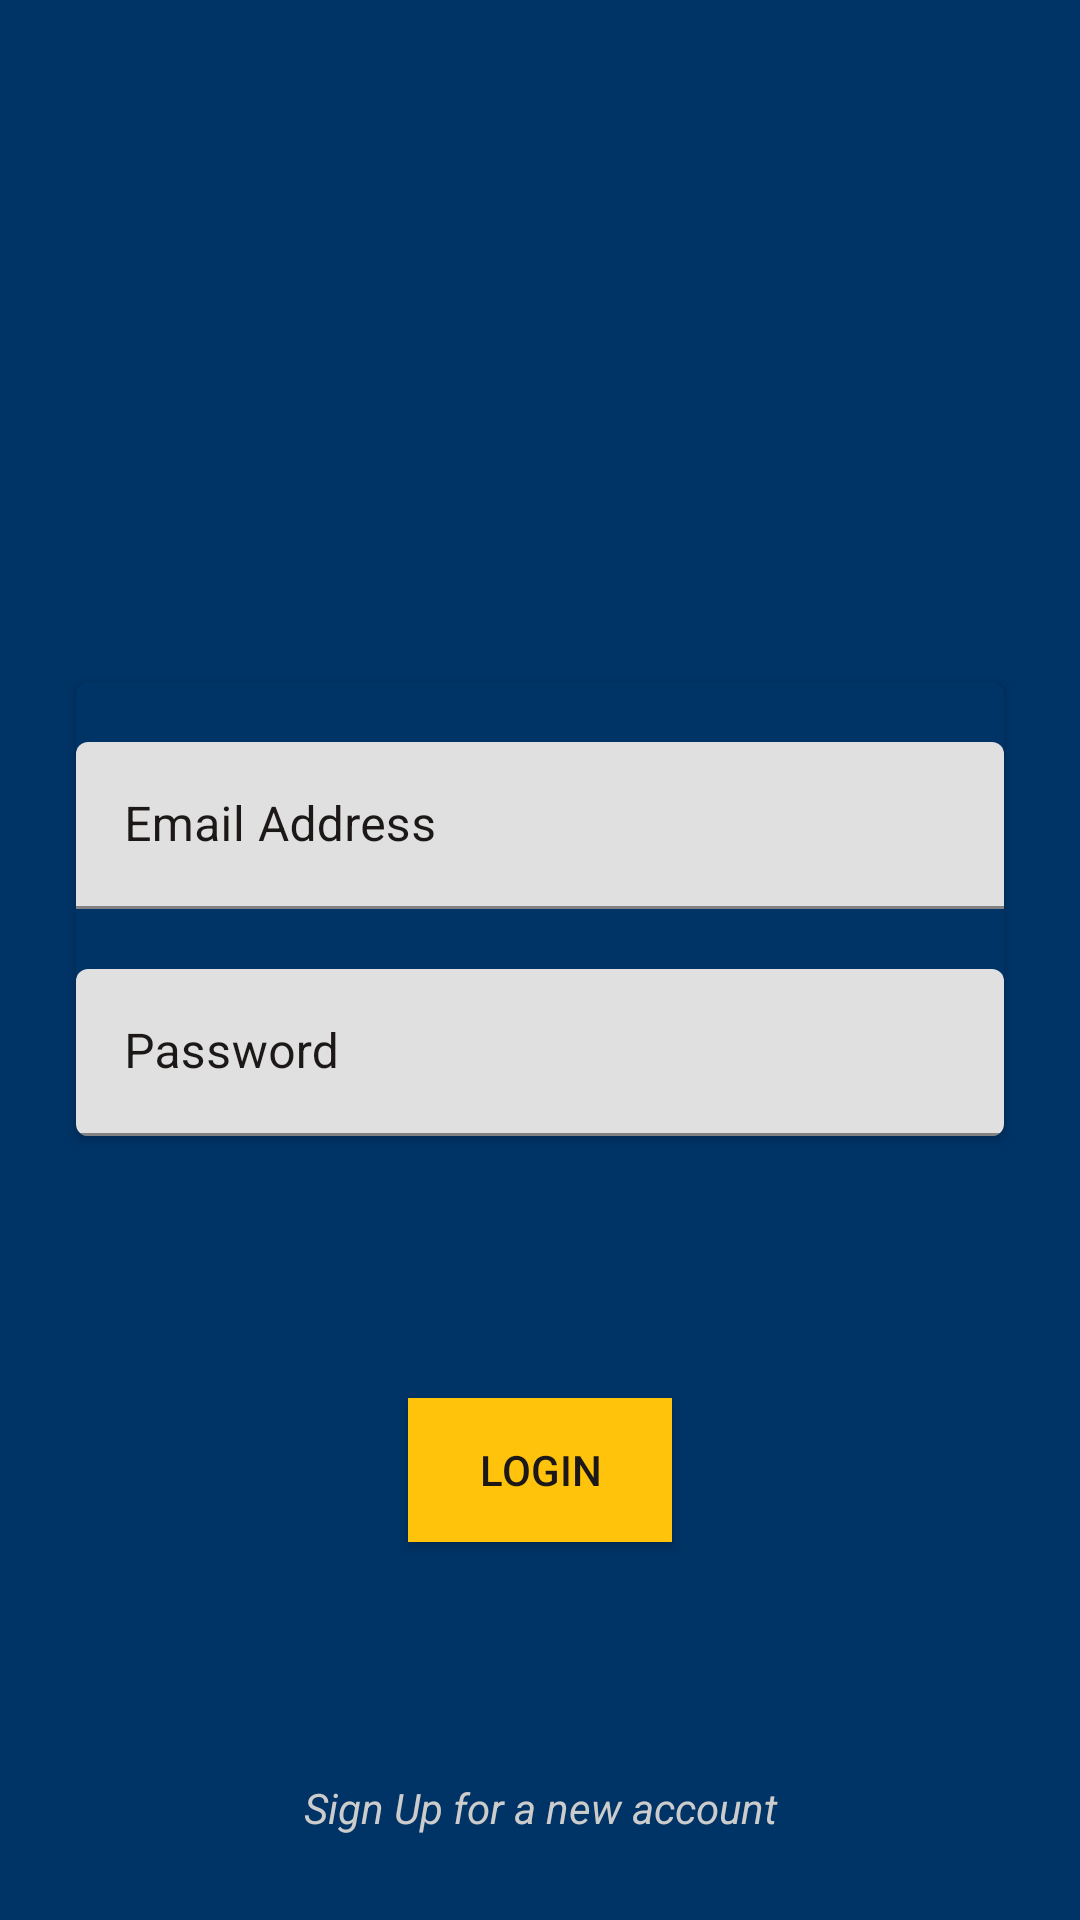

This screen was rendered from an Android layout file. Write that file and the resources it references.
<!-- AndroidManifest.xml: application theme AppTheme -->
<!-- res/layout/activity_login.xml -->
<?xml version="1.0" encoding="utf-8"?>
<RelativeLayout xmlns:android="http://schemas.android.com/apk/res/android"
    xmlns:app="http://schemas.android.com/apk/res-auto"
    xmlns:tools="http://schemas.android.com/tools"
    android:layout_width="match_parent"
    android:layout_height="match_parent"
    tools:context=".activities.LoginActivity"
    android:background="@color/colorPrimary">

    <LinearLayout
        android:id="@+id/linearLayout_login_logo"
        android:layout_width="match_parent"
        android:layout_height="wrap_content"
        android:orientation="vertical"
        android:layout_marginTop="30dp">

        <ImageView
            android:layout_width="match_parent"
            android:layout_height="80dp"
            android:src="@drawable/ic_logo"
            android:scaleType="centerCrop"
            android:layout_margin="30dp" />

    </LinearLayout>

    <androidx.cardview.widget.CardView
        android:id="@+id/cardView_register_contents"
        android:layout_width="match_parent"
        android:layout_height="wrap_content"
        android:layout_marginStart="20dp"
        android:layout_marginEnd="20dp"
        android:layout_marginBottom="30dp"
        android:layout_marginTop="50dp"
        app:cardBackgroundColor="@color/colorPrimaryDark"
        app:cardMaxElevation="4dp"
        app:cardCornerRadius="4dp"
        app:cardUseCompatPadding="true"
        android:layout_below="@id/linearLayout_login_logo">

        <LinearLayout
            android:layout_width="match_parent"
            android:layout_height="wrap_content"
            android:orientation="vertical">

            <com.google.android.material.textfield.TextInputLayout
                android:id="@+id/login_wrapper_email"
                android:layout_width="match_parent"
                android:layout_height="match_parent"
                android:hint="Email Address"
                app:hintAnimationEnabled="true"
                app:hintEnabled="true"
                android:textColorHint="@color/choco_black"
                android:layout_marginTop="20dp">

                <com.google.android.material.textfield.TextInputEditText
                    android:id="@+id/editText_login_email"
                    android:layout_width="match_parent"
                    android:layout_height="match_parent"
                    android:background="@null"
                    android:textColor="@color/choco_black"
                    android:textSize="16sp"
                    android:inputType="textEmailAddress"
                    android:maxLines="1"
                    android:ellipsize="end" />

            </com.google.android.material.textfield.TextInputLayout>

            <com.google.android.material.textfield.TextInputLayout
                android:id="@+id/login_wrapper_password"
                android:layout_width="match_parent"
                android:layout_height="match_parent"
                android:hint="Password"
                app:hintAnimationEnabled="true"
                app:hintEnabled="true"
                android:textColorHint="@color/choco_black"
                android:layout_marginTop="20dp">

                <com.google.android.material.textfield.TextInputEditText
                    android:id="@+id/editText_login_password"
                    android:layout_width="match_parent"
                    android:layout_height="match_parent"
                    android:background="@null"
                    android:textColor="@color/choco_black"
                    android:textSize="16sp"
                    android:inputType="textPassword"
                    android:maxLines="1"
                    android:ellipsize="end" />

            </com.google.android.material.textfield.TextInputLayout>

        </LinearLayout>

    </androidx.cardview.widget.CardView>

    <Button
        android:id="@+id/button_login"
        android:layout_width="wrap_content"
        android:layout_height="wrap_content"
        android:layout_centerHorizontal="true"
        android:layout_marginTop="50dp"
        android:layout_below="@id/cardView_register_contents"
        android:backgroundTint="@color/honey_color"
        android:background="@color/honey_color"
        android:text="@string/login"
        android:textColor="@color/choco_black" />

    <TextView
        android:id="@+id/textView_sign_up"
        android:layout_width="match_parent"
        android:layout_height="wrap_content"
        android:text="@string/sign_up_for_a_new_account"
        android:gravity="center"
        android:padding="4dp"
        android:textColor="@color/gray"
        android:layout_alignParentBottom="true"
        android:layout_marginBottom="24dp"
        android:textStyle="italic" />

</RelativeLayout>
<!-- resources referenced by this layout -->
<resources>
  <color name="choco_black">#1D1818</color>
  <color name="colorPrimary">#003366</color>
  <color name="colorPrimaryDark">#003366</color>
  <color name="gray">#CCCCCC</color>
  <color name="honey_color">#FFC30B</color>
  <string name="login">Login</string>
  <string name="sign_up_for_a_new_account">Sign Up for a new account</string>
  <style name="AppTheme" parent="Theme.MaterialComponents.DayNight.NoActionBar">
          
          <item name="colorPrimary">@color/colorPrimary</item>
          <item name="colorPrimaryDark">@color/colorPrimaryDark</item>
          <item name="colorAccent">@color/colorAccent</item>
      </style>
  <color name="colorAccent">#CCCCCC</color>
</resources>
